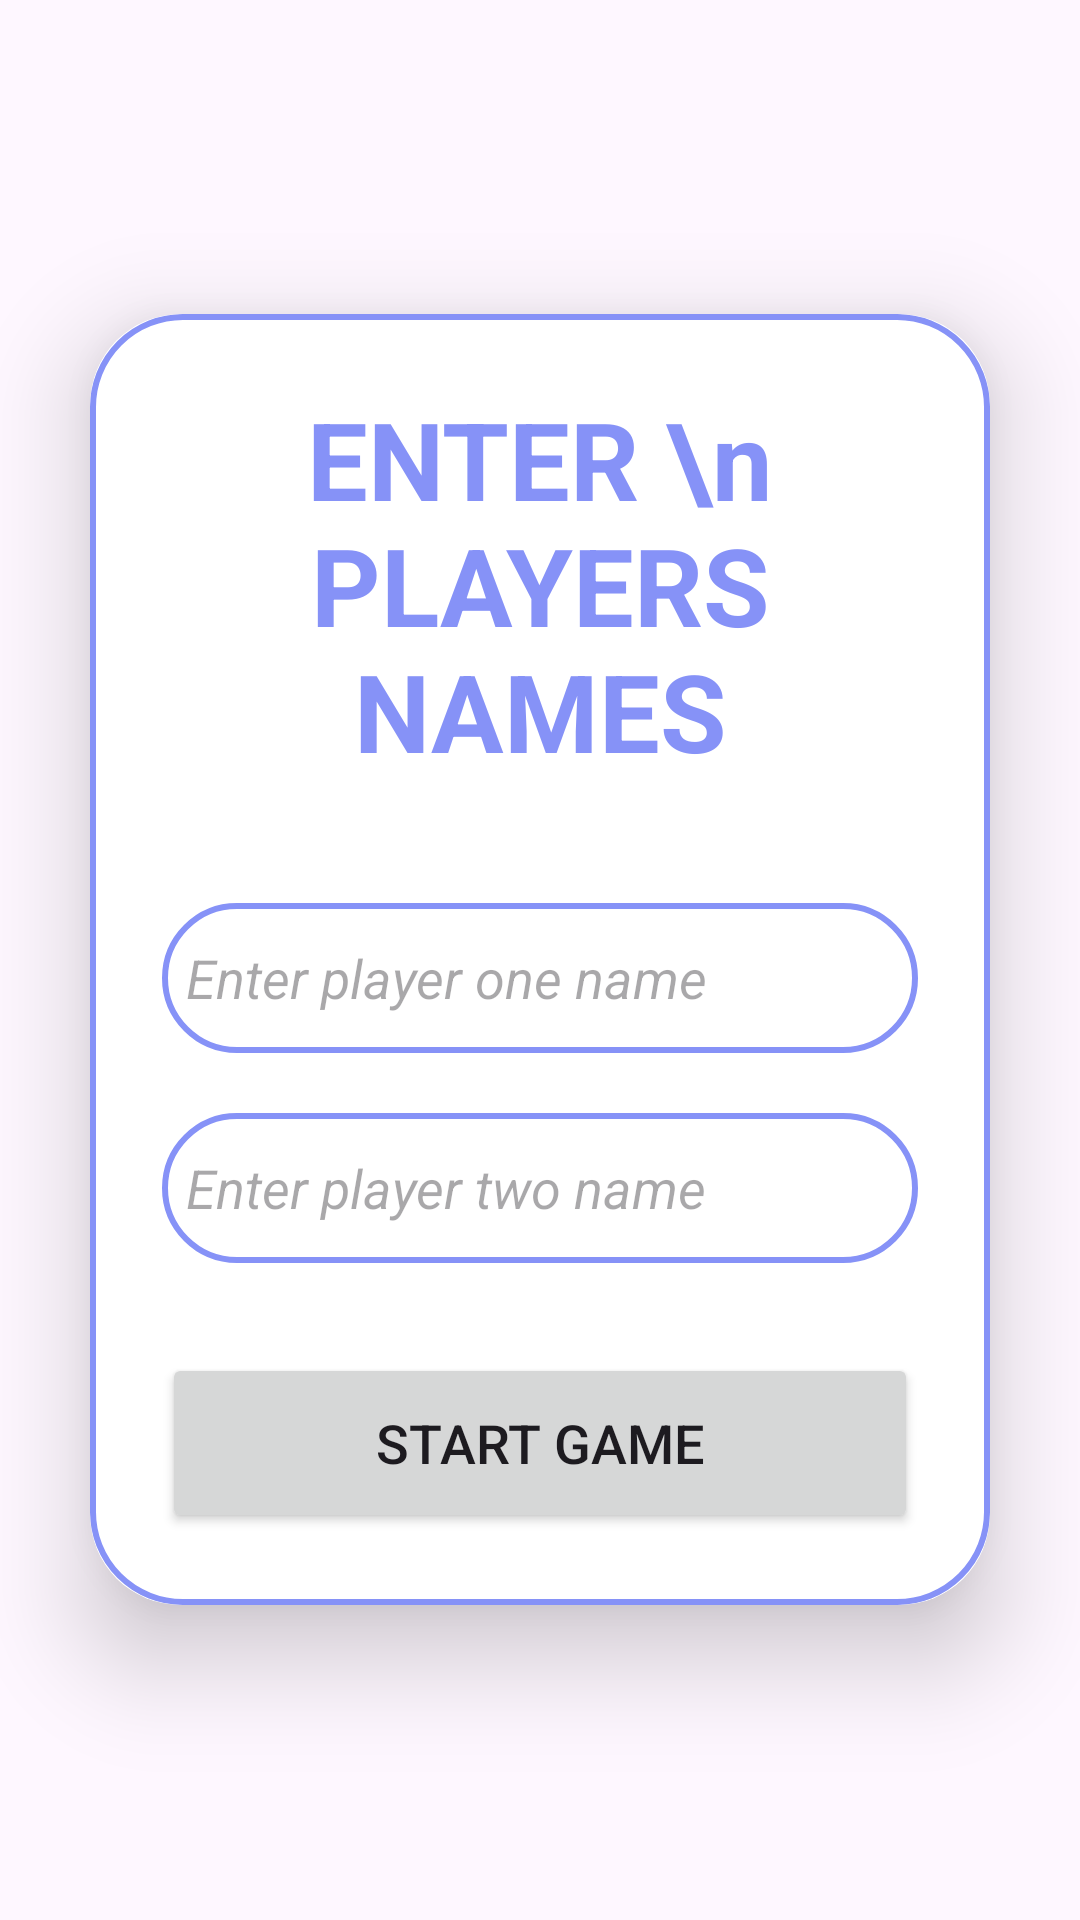

Write the Android layout XML for this screen, with the resource values it uses.
<!-- AndroidManifest.xml: application theme Theme.JavaFinal -->
<!-- res/layout/activity_add_players.xml -->
<?xml version="1.0" encoding="utf-8"?>
<RelativeLayout
    xmlns:android="http://schemas.android.com/apk/res/android"
    xmlns:app="http://schemas.android.com/apk/res-auto"
    xmlns:tools="http://schemas.android.com/tools"
    android:layout_width="match_parent"
    android:layout_height="match_parent"
    android:orientation="vertical"
    android:gravity="center"
    android:background="@drawable/pagebkg"
    tools:context=".AddPlayers">

    <androidx.cardview.widget.CardView
        android:layout_width="match_parent"
        android:layout_height="wrap_content"
        android:layout_margin="30dp"
        app:cardCornerRadius="30dp"
        app:cardElevation="20dp">

        <LinearLayout
            android:layout_width="match_parent"
            android:layout_height="wrap_content"
            android:orientation="vertical"
            android:layout_gravity="center_horizontal"
            android:padding="24dp"
            android:background="@drawable/lavender_border">

            <TextView
                android:layout_width="match_parent"
                android:layout_height="wrap_content"
                android:text="ENTER \n PLAYERS NAMES"
                android:textAlignment="center"
                android:textSize="36sp"
                android:textStyle="bold"
                android:textColor="@color/lavender"/>

            <EditText
                android:layout_width="match_parent"
                android:layout_height="50dp"
                android:id="@+id/playerOne"
                android:background="@drawable/lavender_border"
                android:layout_marginTop="40dp"
                android:padding="8dp"
                android:maxLines="1"
                android:textStyle="italic"
                android:hint="Enter player one name"
                android:textColor="@color/lavender"

                android:drawablePadding="8dp"/>

            <EditText
                android:layout_width="match_parent"
                android:layout_height="50dp"
                android:id="@+id/playerTwo"
                android:background="@drawable/lavender_border"
                android:layout_marginTop="20dp"
                android:padding="8dp"
                android:maxLines="1"
                android:textStyle="italic"
                android:hint="Enter player two name"
                android:textColor="@color/lavender"

                android:drawablePadding="8dp"/>

            <Button
                android:layout_width="match_parent"
                android:layout_height="60dp"
                android:layout_marginTop="30dp"
                android:id="@+id/startGameButton"
                android:text="Start Game"
                android:textSize="18sp"
                app:cornerRadius = "20dp"/>

        </LinearLayout>

    </androidx.cardview.widget.CardView>

</RelativeLayout>
<!-- resources referenced by this layout -->
<resources>
  <color name="lavender">#8692f7</color>
  <!-- drawable lavender_border (drawable) -->
  <?xml version="1.0" encoding="utf-8"?>
  <shape xmlns:android="http://schemas.android.com/apk/res/android">
  
      <stroke android:width="2dp"
          android:color="@color/lavender"/>
      <corners android:radius="30dp"/>
  </shape>
  <style name="Theme.JavaFinal" parent="Base.Theme.JavaFinal" />
  <style name="Base.Theme.JavaFinal" parent="Theme.Material3.DayNight.NoActionBar">
          
          <item name="colorPrimary">@color/grey</item>
      </style>
  <color name="grey">#35383A</color>
</resources>
